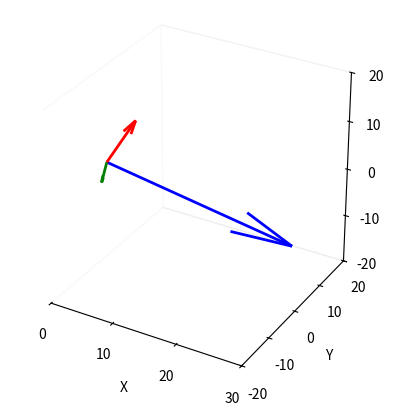

Source code (Python): (Note: this script raises an exception after producing the figure.)
import numpy as np
import matplotlib.pyplot as plt
from mpl_toolkits.mplot3d import Axes3D

# Vectors
u = np.array([3, 4, 8])
v = np.array([1, -4, -2])
u_cross_v = np.cross(u, v)
dot_product = np.dot(u, u_cross_v)

print(f"u × v = {u_cross_v}")
print(f"u · (u × v) = {dot_product}")

# Plot setup
fig = plt.figure()
ax = fig.add_subplot(111, projection='3d')

# Origin
origin = np.array([0, 0, 0])

# Plot vectors
ax.quiver(*origin, *u, color='r', label='u', linewidth=2)
ax.quiver(*origin, *v, color='g', label='v', linewidth=2)
ax.quiver(*origin, *u_cross_v, color='b', label='u × v', linewidth=2)

# Axis limits
ax.set_xlim([0, 30])
ax.set_ylim([-20, 20])
ax.set_zlim([-20, 20])

# Axis ticks
ax.set_xticks(np.linspace(0, 30, 4))
ax.set_yticks(np.linspace(-20, 20, 5))
ax.set_zticks(np.linspace(-20, 20, 5))

# Axis labels
ax.set_xlabel('X')
ax.set_ylabel('Y')
ax.set_zlabel('Z')

# Turn off grid and pane backgrounds
ax.grid(False)
ax.xaxis.pane.fill = False
ax.yaxis.pane.fill = False
ax.zaxis.pane.fill = False

# Remove 3D box
ax.set_box_aspect([1, 1, 1])
ax.w_xaxis.line.set_color('black')
ax.w_yaxis.line.set_color('black')
ax.w_zaxis.line.set_color('black')

# Remove axis panes’ edgecolors except for axis lines
ax.xaxis.pane.set_edgecolor('black')
ax.yaxis.pane.set_edgecolor('black')
ax.zaxis.pane.set_edgecolor('black')

# Legend and layout
ax.legend()
plt.tight_layout()
plt.show()
